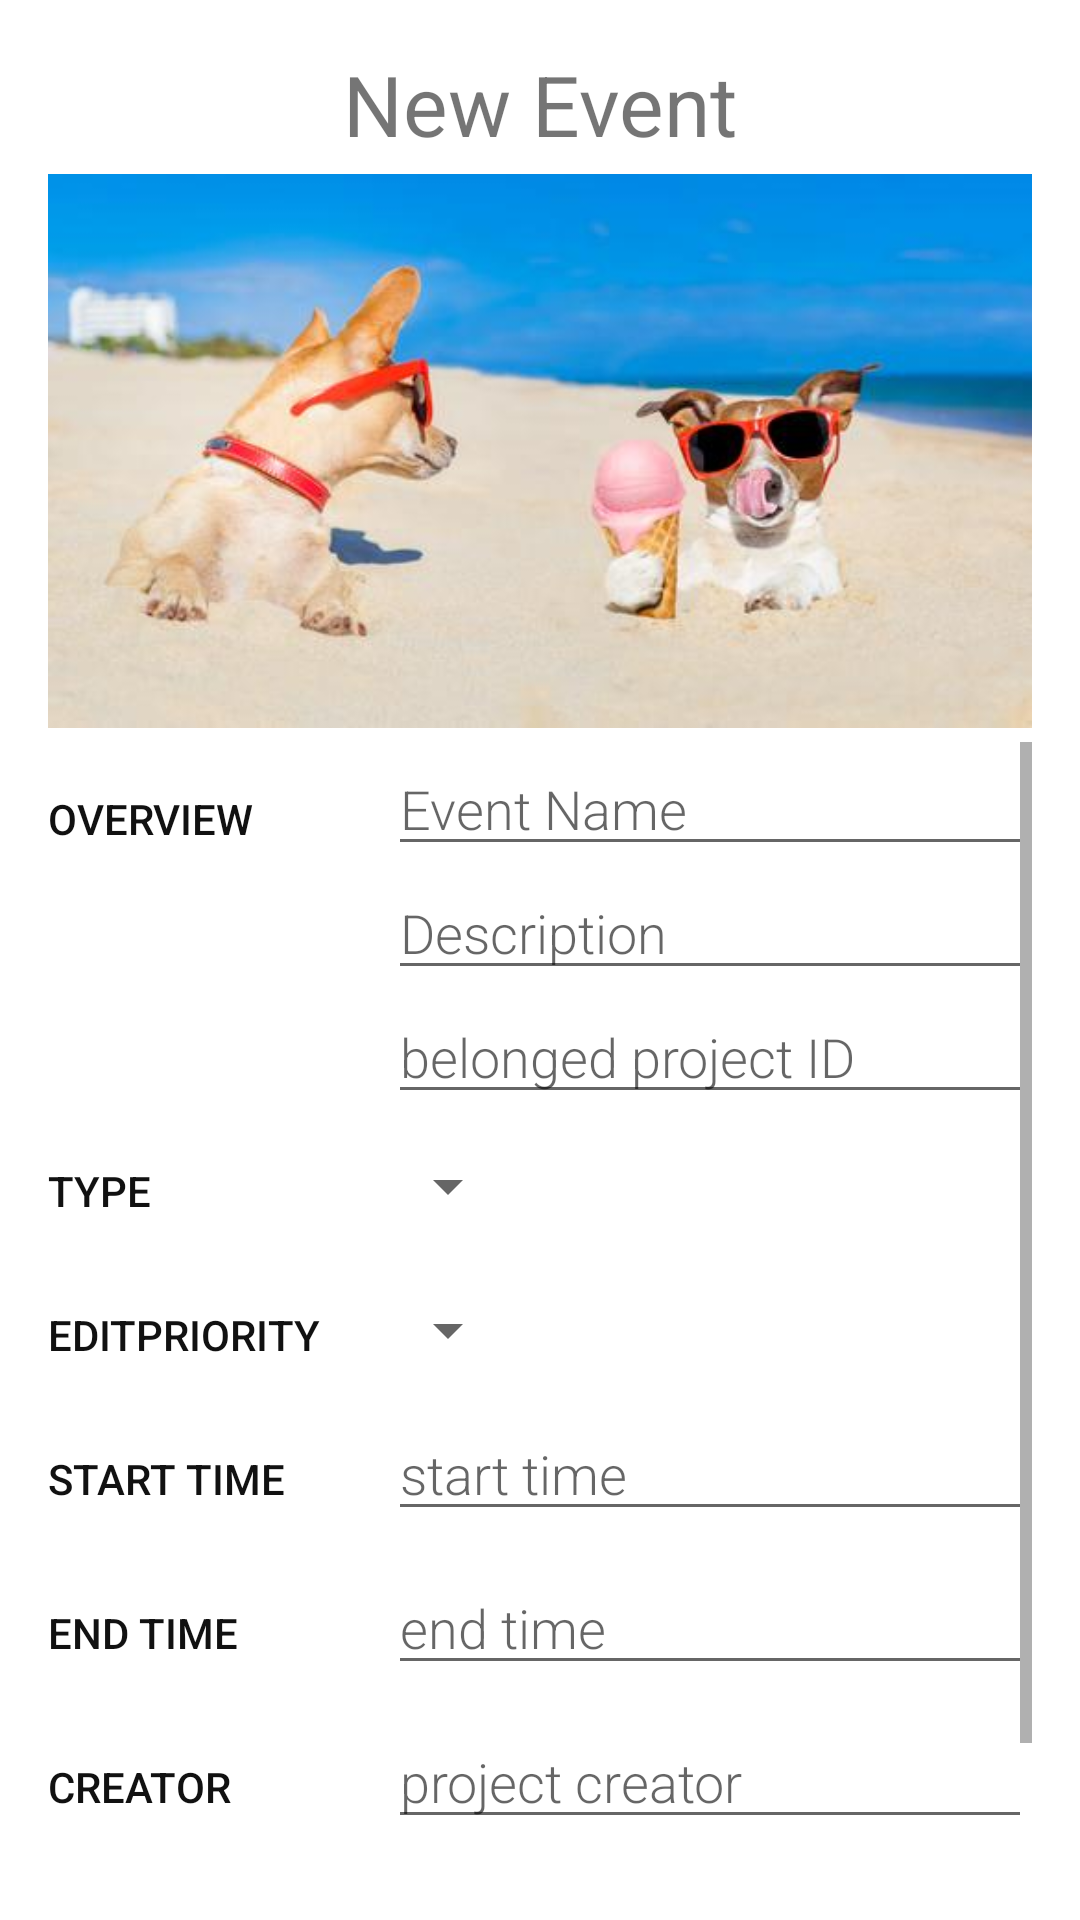

Layout XML and referenced resources for this Android screen:
<!-- AndroidManifest.xml: application theme AppTheme -->
<!-- res/layout/activity_new_event.xml -->
<?xml version="1.0" encoding="utf-8"?>
<LinearLayout xmlns:android="http://schemas.android.com/apk/res/android"
    xmlns:tools="http://schemas.android.com/tools"
    android:layout_width="match_parent"
    android:layout_height="match_parent"
    android:background="@color/colorPrimary"
    android:orientation="vertical"
    android:padding="16dp"
    tools:context="com.example.wuqi.pocketscheduler.event.NewEvent">


    <TextView
        android:layout_width="match_parent"
        android:layout_height="wrap_content"
        android:gravity="center"
        android:text="New Event"
        android:textSize="28dp" />

    <ImageView
        android:layout_width="match_parent"
        android:layout_height="194dp"
        android:layout_gravity="center"
        android:src="@drawable/twodogs2">

    </ImageView>

    <LinearLayout
        android:layout_width="match_parent"
        android:layout_height="wrap_content"
        android:orientation="vertical">

        <ScrollView
            android:layout_width="wrap_content"
            android:layout_height="wrap_content">

            <LinearLayout
                android:layout_width="match_parent"
                android:layout_height="wrap_content"
                android:orientation="vertical">


                <LinearLayout
                    android:layout_width="match_parent"
                    android:layout_height="wrap_content"
                    android:orientation="horizontal">

                    
                    <TextView
                        style="@style/CategoryStyle"
                        android:text="OVERVIEW" />

                    
                    <LinearLayout
                        android:layout_width="0dp"
                        android:layout_height="wrap_content"
                        android:layout_weight="2"
                        android:orientation="vertical"
                        android:paddingLeft="4dp">

                        
                        <EditText
                            android:id="@+id/edit_event_name"
                            style="@style/EditorFieldStyle"
                            android:hint="Event Name"
                            android:inputType="textCapWords" />

                        
                        <EditText
                            android:id="@+id/edit_evedescription"
                            style="@style/EditorFieldStyle"
                            android:hint="Description"
                            android:inputType="textCapWords" />

                        <EditText
                            android:id="@+id/edit_evebelongedpro"
                            style="@style/EditorFieldStyle"
                            android:hint="belonged project ID"
                            android:inputType="number" />
                    </LinearLayout>
                </LinearLayout>

                
                <LinearLayout
                    android:id="@+id/container_evetype"
                    android:layout_width="match_parent"
                    android:layout_height="wrap_content"
                    android:orientation="horizontal">

                    
                    <TextView
                        style="@style/CategoryStyle"
                        android:text="TYPE" />

                    
                    <LinearLayout
                        android:layout_width="0dp"
                        android:layout_height="wrap_content"
                        android:layout_weight="2"
                        android:orientation="vertical">

                        
                        <Spinner
                            android:id="@+id/spinner_evetype"
                            android:layout_width="wrap_content"
                            android:layout_height="48dp"
                            android:paddingRight="16dp"
                            android:spinnerMode="dropdown" />
                    </LinearLayout>
                </LinearLayout>


                <LinearLayout
                    android:id="@+id/container_eveeditpriority"
                    android:layout_width="match_parent"
                    android:layout_height="wrap_content"
                    android:orientation="horizontal">

                    
                    <TextView
                        style="@style/CategoryStyle"
                        android:text="EDITPRIORITY" />

                    
                    <LinearLayout
                        android:layout_width="0dp"
                        android:layout_height="wrap_content"
                        android:layout_weight="2"
                        android:orientation="vertical">

                        
                        <Spinner
                            android:id="@+id/spinner_eveeditpriority"
                            android:layout_width="wrap_content"
                            android:layout_height="48dp"
                            android:paddingRight="16dp"
                            android:spinnerMode="dropdown" />
                    </LinearLayout>
                </LinearLayout>

                <LinearLayout
                    android:id="@+id/container_evestarttime"
                    android:layout_width="match_parent"
                    android:layout_height="wrap_content"
                    android:orientation="horizontal">

                    
                    <TextView
                        style="@style/CategoryStyle"
                        android:text="START TIME" />

                    
                    <RelativeLayout
                        android:layout_width="0dp"
                        android:layout_height="wrap_content"
                        android:layout_weight="2"
                        android:paddingLeft="4dp">

                        
                        <EditText
                            android:id="@+id/edit_evestarttime"
                            style="@style/EditorFieldStyle"
                            android:hint="start time"
                            android:inputType="number" />


                    </RelativeLayout>
                </LinearLayout>


                <LinearLayout
                    android:id="@+id/container_eveendtime"
                    android:layout_width="match_parent"
                    android:layout_height="wrap_content"
                    android:orientation="horizontal">

                    
                    <TextView
                        style="@style/CategoryStyle"
                        android:text="END TIME" />

                    
                    <RelativeLayout
                        android:layout_width="0dp"
                        android:layout_height="wrap_content"
                        android:layout_weight="2"
                        android:paddingLeft="4dp">

                        
                        <EditText
                            android:id="@+id/edit_eveendtime"
                            style="@style/EditorFieldStyle"
                            android:hint="end time"
                            android:inputType="number" />
                    </RelativeLayout>
                </LinearLayout>


                <LinearLayout
                android:id="@+id/container_evecreator"
                android:layout_width="match_parent"
                android:layout_height="wrap_content"
                android:orientation="horizontal">

                <TextView
                    style="@style/CategoryStyle"
                    android:text="CREATOR" />

                <RelativeLayout
                    android:layout_width="0dp"
                    android:layout_height="wrap_content"
                    android:layout_weight="2"
                    android:paddingLeft="4dp">

                    
                    <EditText
                        android:id="@+id/edit_evecreator"
                        style="@style/EditorFieldStyle"
                        android:hint="project creator"
                        android:inputType="textCapWords" />
                </RelativeLayout>

            </LinearLayout>

                <LinearLayout
                    android:id="@+id/container_evelocation"
                    android:layout_width="match_parent"
                    android:layout_height="wrap_content"
                    android:orientation="horizontal">

                    <TextView
                        style="@style/CategoryStyle"
                        android:text="LOCATION" />

                    <RelativeLayout
                        android:layout_width="0dp"
                        android:layout_height="wrap_content"
                        android:layout_weight="2"
                        android:paddingLeft="4dp">

                        
                        <EditText
                            android:id="@+id/edit_evelocation"
                            style="@style/EditorFieldStyle"
                            android:hint="event location"
                            android:inputType="textCapWords" />
                    </RelativeLayout>

                </LinearLayout>

            </LinearLayout>

        </ScrollView>
    </LinearLayout>

</LinearLayout>
<!-- resources referenced by this layout -->
<resources>
  <color name="colorPrimary">#FFFFFF</color>
  <!-- drawable twodogs2: jpg bitmap (drawable, 453450 bytes) -->
  <style name="CategoryStyle">
          <item name="android:layout_height">wrap_content</item>
          <item name="android:layout_width">0dp</item>
          <item name="android:layout_weight">1</item>
          <item name="android:paddingTop">16dp</item>
          <item name="android:textColor">@color/colorAccent</item>
          <item name="android:textAppearance">?android:textAppearanceSmall</item>
      </style>
  <style name="EditorFieldStyle">
          <item name="android:layout_height">wrap_content</item>
          <item name="android:layout_width">match_parent</item>
          <item name="android:textAppearance">?android:textAppearanceMedium</item>
      </style>
  <style name="AppTheme" parent="Theme.AppCompat.Light.DarkActionBar">
          
          <item name="colorPrimary">@color/colorPrimary</item>
          <item name="colorPrimaryDark">@color/colorPrimaryDark</item>
          <item name="colorAccent">@color/colorAccent</item>
      </style>
  <color name="colorAccent">#FF4081</color>
  <color name="colorPrimaryDark">#303F9F</color>
</resources>
